Labelled photos from "images_augmented", an image-classification folder in Minyael/Gift-card-classification. The possible labels are: Steam, Xbox.

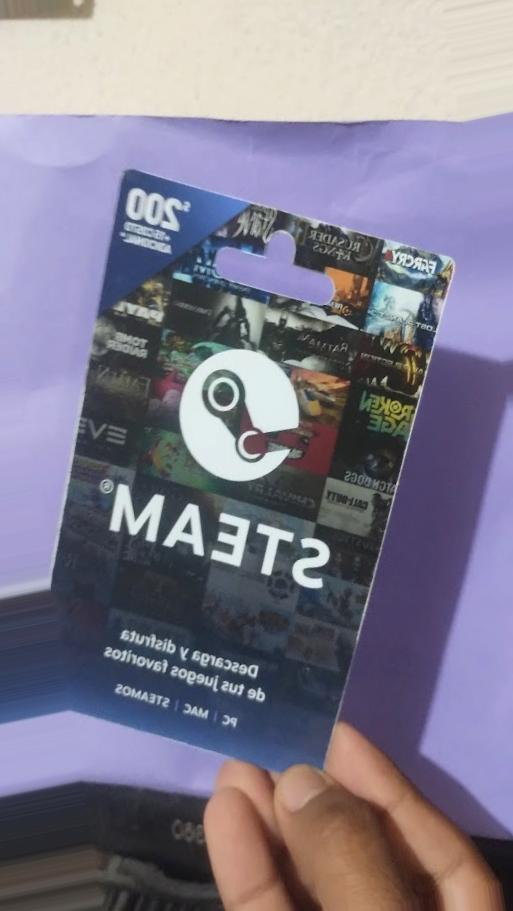
Label: Steam

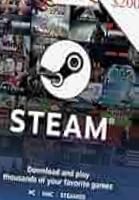
Label: Steam

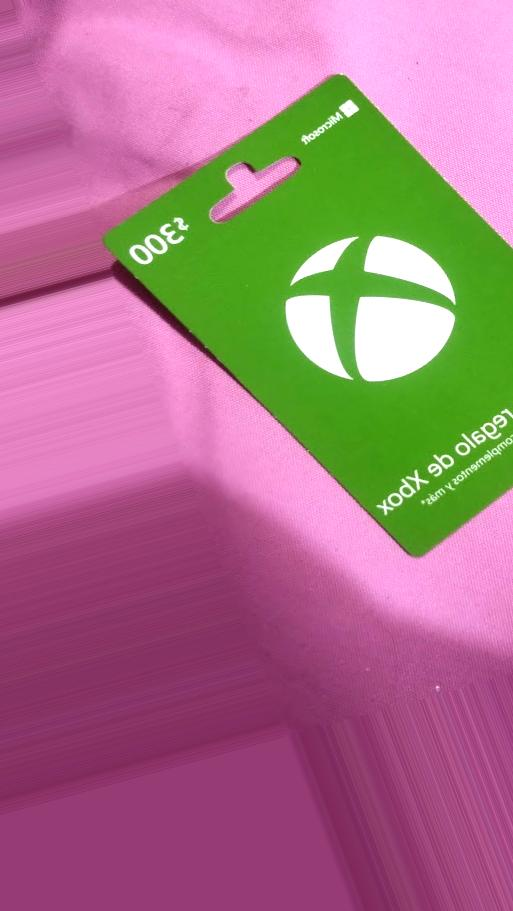
Label: Xbox

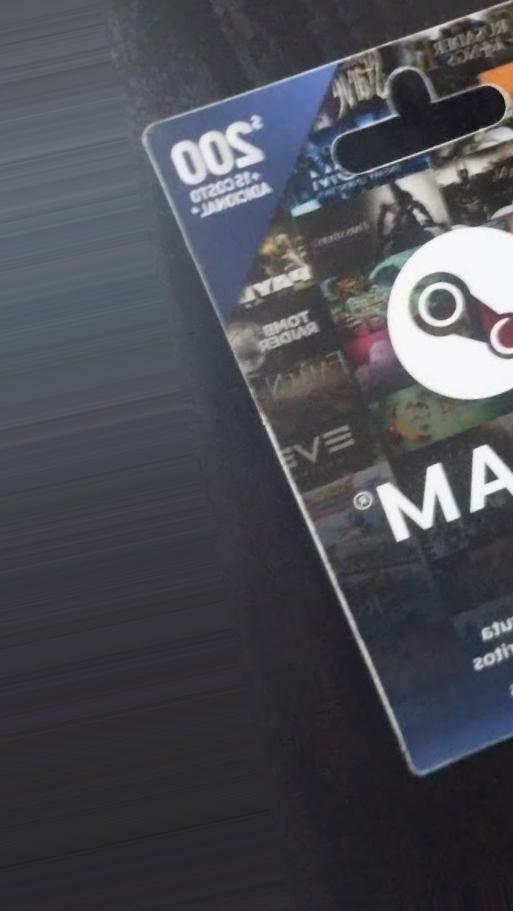
Label: Steam

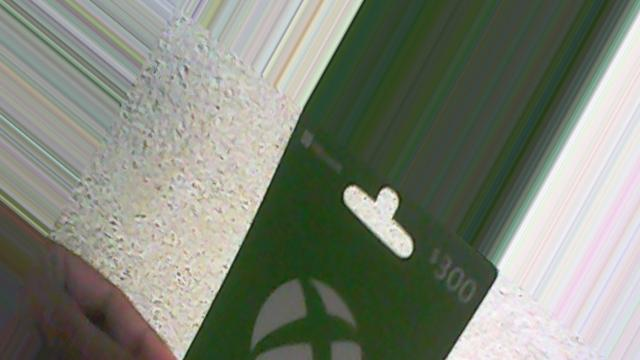
Label: Xbox

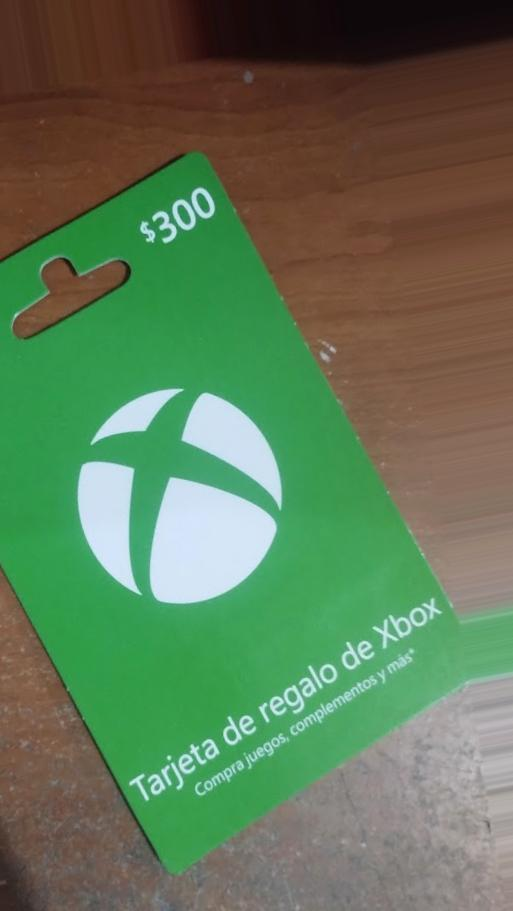
Label: Xbox
